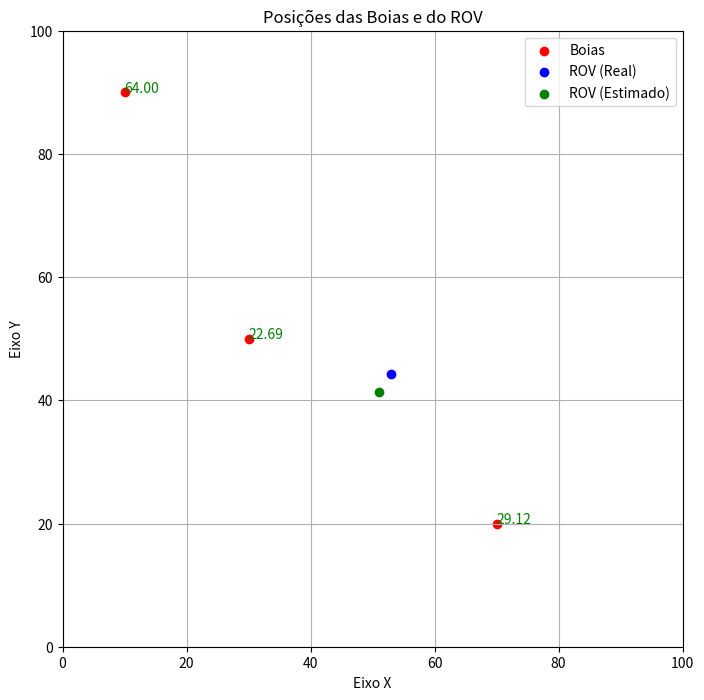

Generate this figure with matplotlib:
import numpy as np
import matplotlib.pyplot as plt
from scipy.interpolate import griddata # type: ignore
from scipy.optimize import minimize # type: ignore


def criarEixo():
    x_lim, y_lim = 100, 100

    boias = np.array([[10, 90], [30, 50], [70, 20]])
    rov_real = np.random.rand(1, 2) * [x_lim, y_lim]

    distancias = np.sqrt(np.sum((boias - rov_real)**2, axis=1))

    ruido = np.random.normal(0, 2, size=distancias.shape)  # Média 0, desvio padrão 2
    distancias_com_ruido = distancias + ruido

    def erro(estimativa_rov):
        return np.sum((np.sqrt(np.sum((boias - estimativa_rov)**2, axis=1)) - distancias_com_ruido)**2)
    
    resultado = minimize(erro, x0=[50, 50], bounds=[(0, x_lim), (0, y_lim)])
    rov_estimado = resultado.x
    plt.figure(figsize=(8, 8))
    plt.grid(True)
    plt.xlim(0, x_lim)
    plt.ylim(0, y_lim)
    plt.xlabel('Eixo X')
    plt.ylabel('Eixo Y')

    plt.scatter(boias[:, 0], boias[:, 1], color='red', label='Boias')
    plt.scatter(rov_real[:, 0], rov_real[:, 1], color='blue', label='ROV (Real)')
    plt.scatter(rov_estimado[0], rov_estimado[1], color='green', label='ROV (Estimado)')

    for i, (x, y) in enumerate(boias):
        plt.text(x, y, f'{distancias_com_ruido[i]:.2f}', color='green', fontsize=10)

    plt.legend()
    plt.title("Posições das Boias e do ROV")
    plt.show()


criarEixo()